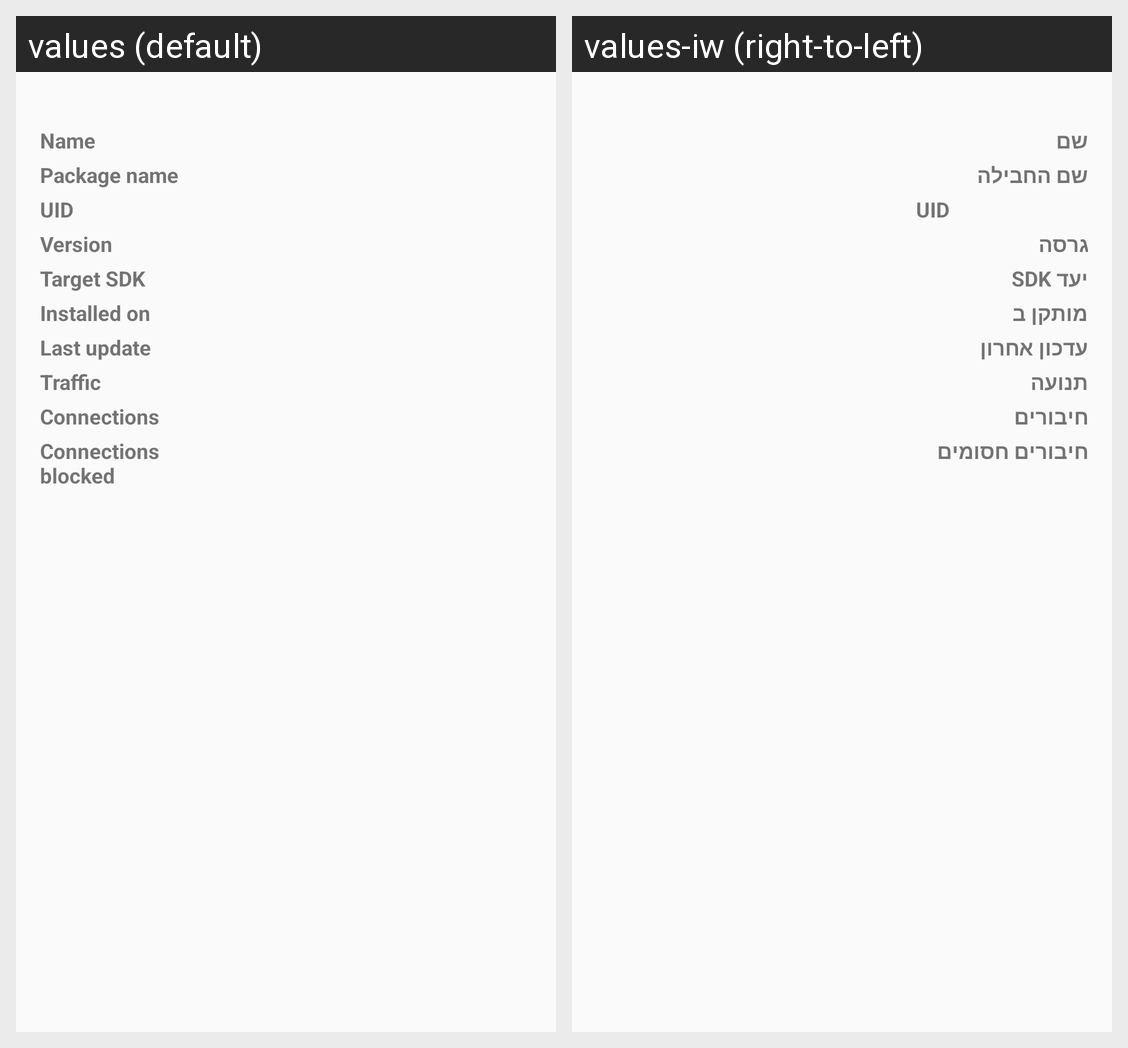

For this localized Android screen grid, give each drawn string resource with its value in every locale shown.
Android screen res/layout/app_overview.xml rendered under 2 locales, left to right: values (default), values-iw (right-to-left). Device: Nexus 5 (rendered at 1080×1920; each locale shown at half size, 540×960, under a caption strip naming it); theme AppTheme.
Strings drawn on this screen, with the default value and each locale's value (text and hints the layout hard-codes, and strings that could not be matched under every locale, appear in the picture but are not listed):

app_name
  values: Name
  values-iw: שם

package_name
  values: Package name
  values-iw: שם החבילה

uid
  values: UID
  values-iw: UID

version
  values: Version
  values-iw: גרסה

target_sdk
  values: Target SDK
  values-iw: יעד SDK

installed_on
  values: Installed on
  values-iw: מותקן ב

last_update
  values: Last update
  values-iw: עדכון אחרון

network_traffic
  values: Traffic
  values-iw: תנועה

connections_view
  values: Connections
  values-iw: חיבורים

connections_blocked
  values: Connections blocked
  values-iw: חיבורים חסומים
